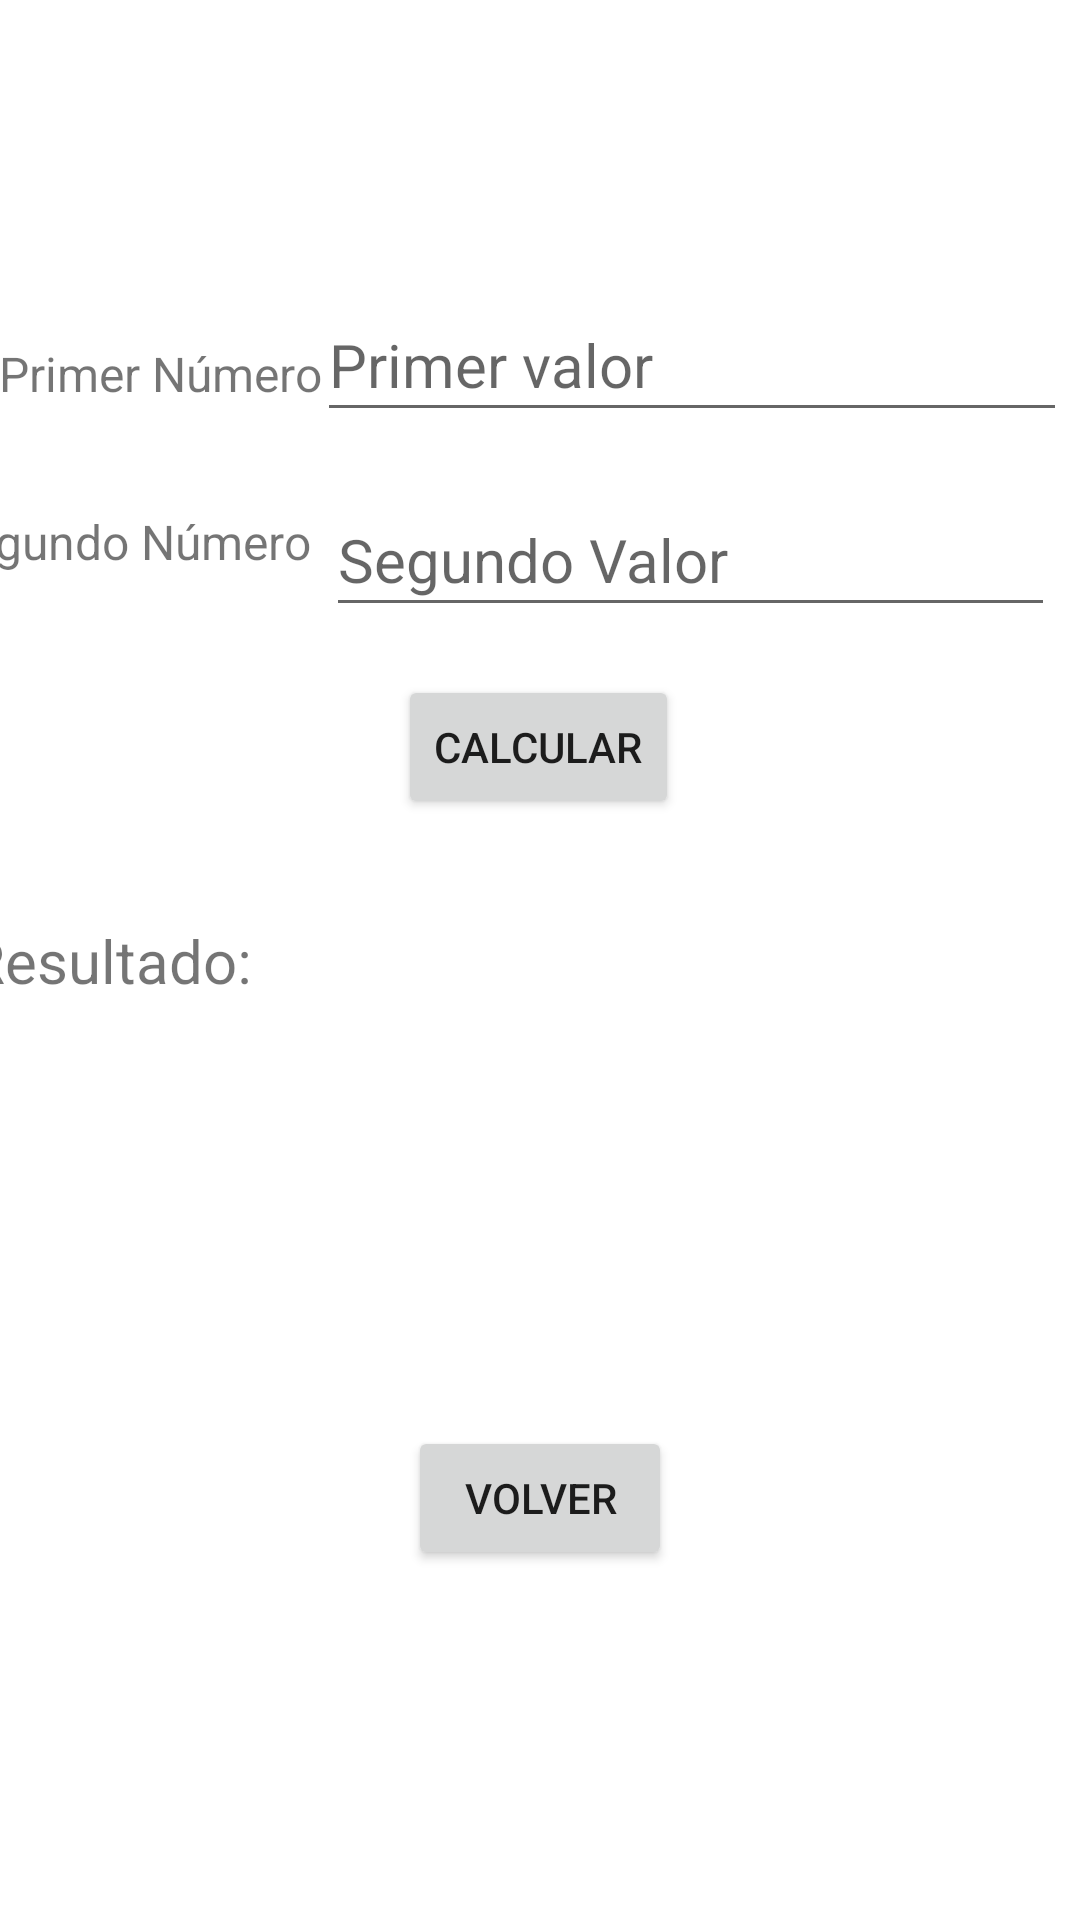

Android layout source for this screen:
<!-- AndroidManifest.xml: application theme Theme.TP1_IntroduccionAndroid_Grupo4 -->
<!-- res/layout/activity_suma.xml -->
<?xml version="1.0" encoding="utf-8"?>
<androidx.constraintlayout.widget.ConstraintLayout xmlns:android="http://schemas.android.com/apk/res/android"
    xmlns:app="http://schemas.android.com/apk/res-auto"
    xmlns:tools="http://schemas.android.com/tools"
    android:layout_width="match_parent"
    android:layout_height="match_parent"
    tools:context=".Suma">

    <Button
        android:id="@+id/btnVolver"
        android:layout_width="wrap_content"
        android:layout_height="wrap_content"
        android:onClick="Volver"
        android:text="@string/btnVolver"
        app:layout_constraintBottom_toBottomOf="parent"
        app:layout_constraintEnd_toEndOf="parent"
        app:layout_constraintStart_toStartOf="parent"
        app:layout_constraintTop_toTopOf="parent"
        app:layout_constraintVertical_bias="0.803" />

    <EditText
        android:id="@+id/txtPrimerNumero"
        style="@style/Campos"
        android:hint="Primer valor"
        app:layout_constraintBottom_toTopOf="@+id/txtSegundoNumero"
        app:layout_constraintEnd_toEndOf="parent"
        app:layout_constraintHorizontal_bias="0.962"
        app:layout_constraintStart_toStartOf="parent"
        app:layout_constraintTop_toTopOf="parent"
        app:layout_constraintVertical_bias="0.851" />

    <TextView
        android:id="@+id/textView4"
        android:layout_width="wrap_content"
        android:layout_height="wrap_content"
        android:text="Primer Número"
        android:textSize="16sp"
        app:layout_constraintBottom_toBottomOf="parent"
        app:layout_constraintEnd_toStartOf="@+id/txtPrimerNumero"
        app:layout_constraintHorizontal_bias="0.34"
        app:layout_constraintStart_toStartOf="parent"
        app:layout_constraintTop_toTopOf="parent"
        app:layout_constraintVertical_bias="0.184" />

    <EditText
        android:id="@+id/txtSegundoNumero"
        android:layout_width="243dp"
        android:layout_height="48dp"
        android:ems="10"
        android:hint="Segundo Valor"
        android:inputType="number"
        android:textSize="20sp"
        app:layout_constraintBottom_toBottomOf="parent"
        app:layout_constraintEnd_toEndOf="parent"
        app:layout_constraintHorizontal_bias="0.928"
        app:layout_constraintStart_toStartOf="parent"
        app:layout_constraintTop_toTopOf="parent"
        app:layout_constraintVertical_bias="0.272" />

    <TextView
        android:id="@+id/textView3"
        android:layout_width="135dp"
        android:layout_height="28dp"
        android:text="Segundo Número"
        android:textSize="16sp"
        app:layout_constraintBottom_toBottomOf="parent"
        app:layout_constraintEnd_toStartOf="@+id/txtSegundoNumero"
        app:layout_constraintHorizontal_bias="0.761"
        app:layout_constraintStart_toStartOf="parent"
        app:layout_constraintTop_toTopOf="parent"
        app:layout_constraintVertical_bias="0.277" />

    <Button
        android:id="@+id/btnCalcular"
        android:layout_width="wrap_content"
        android:layout_height="wrap_content"
        android:onClick="Sumar"
        android:text="@string/btnCalcular"
        app:layout_constraintBottom_toBottomOf="parent"
        app:layout_constraintEnd_toEndOf="parent"
        app:layout_constraintHorizontal_bias="0.498"
        app:layout_constraintStart_toStartOf="parent"
        app:layout_constraintTop_toTopOf="parent"
        app:layout_constraintVertical_bias="0.38" />

    <TextView
        android:id="@+id/txtResultado"
        android:layout_width="77dp"
        android:layout_height="27dp"
        android:textSize="20sp"
        app:layout_constraintBottom_toBottomOf="parent"
        app:layout_constraintEnd_toEndOf="parent"
        app:layout_constraintHorizontal_bias="0.55"
        app:layout_constraintStart_toStartOf="parent"
        app:layout_constraintTop_toTopOf="parent" />

    <TextView
        android:id="@+id/textView6"
        android:layout_width="wrap_content"
        android:layout_height="wrap_content"
        android:layout_marginEnd="72dp"
        android:text="Resultado:"
        android:textSize="20sp"
        app:layout_constraintBottom_toBottomOf="parent"
        app:layout_constraintEnd_toStartOf="@+id/txtResultado"
        app:layout_constraintHorizontal_bias="1.0"
        app:layout_constraintStart_toStartOf="parent"
        app:layout_constraintTop_toTopOf="parent" />

</androidx.constraintlayout.widget.ConstraintLayout>
<!-- resources referenced by this layout -->
<resources>
  <string name="btnCalcular">Calcular</string>
  <string name="btnVolver">Volver</string>
  <style name="Campos">
          <item name="android:layout_width">250dp</item>
          <item name="android:layout_height">48dp</item>
          <item name="android:ems">10</item>
          <item name="android:inputType">number</item>
          <item name="android:textSize">20sp</item>
      </style>
  <style name="Theme.TP1_IntroduccionAndroid_Grupo4" parent="Theme.MaterialComponents.DayNight.DarkActionBar">
          
          <item name="colorPrimary">@color/purple_500</item>
          <item name="colorPrimaryVariant">@color/purple_700</item>
          <item name="colorOnPrimary">@color/white</item>
          
          <item name="colorSecondary">@color/teal_200</item>
          <item name="colorSecondaryVariant">@color/teal_700</item>
          <item name="colorOnSecondary">@color/black</item>
          
          <item name="android:statusBarColor" tools:targetApi="l">?attr/colorPrimaryVariant</item>
          
      </style>
  <!-- not gathered from this repository: default colours our renderer supplied (Android Studio template values) -->
  <color name="purple_500">#FF6200EE</color>
  <color name="purple_700">#FF3700B3</color>
  <color name="teal_200">#FF03DAC5</color>
  <color name="teal_700">#FF018786</color>
  <color name="black">#FF000000</color>
  <color name="white">#FFFFFFFF</color>
</resources>
